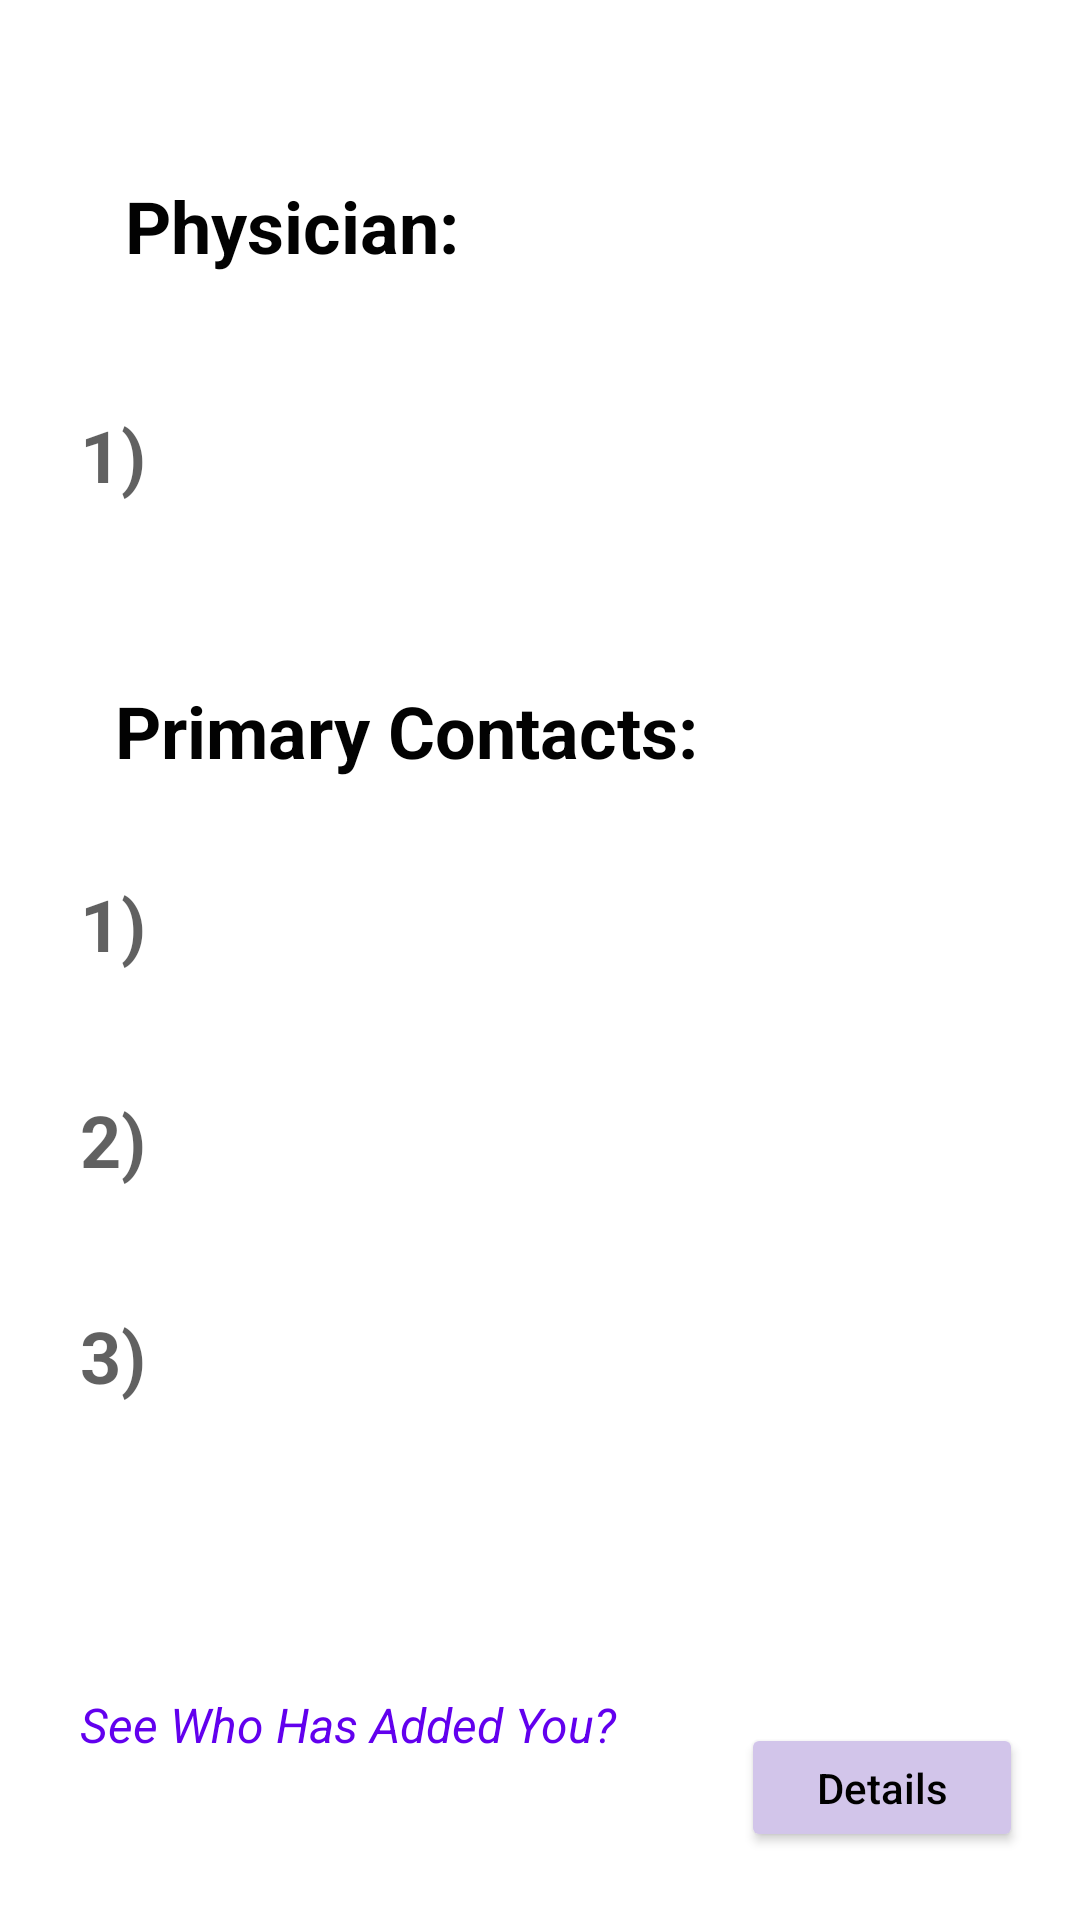

The Android layout XML behind this screen, and the referenced resources:
<!-- AndroidManifest.xml: application theme Theme.ThermSASApp -->
<!-- res/layout/current_contacts_activity.xml -->
<?xml version="1.0" encoding="utf-8"?>
<androidx.constraintlayout.widget.ConstraintLayout xmlns:android="http://schemas.android.com/apk/res/android"
    xmlns:app="http://schemas.android.com/apk/res-auto"
    xmlns:tools="http://schemas.android.com/tools"
    android:layout_width="match_parent"
    android:layout_height="match_parent"
    tools:layout_editor_absoluteX="0dp"
    tools:layout_editor_absoluteY="14dp"
    android:background="@color/white">

    
    <Button
        android:id="@+id/details4"
        android:layout_width="94dp"
        android:layout_height="43dp"
        android:backgroundTint="#D2C5EA"
        android:text="Details"
        android:textColor="#000000"
        android:textSize="14sp"
        app:layout_constraintBottom_toBottomOf="parent"
        app:layout_constraintEnd_toEndOf="parent"
        app:layout_constraintHorizontal_bias="0.929"
        app:layout_constraintStart_toStartOf="parent"
        app:layout_constraintTop_toTopOf="parent"
        app:layout_constraintVertical_bias="0.962"
        android:textAllCaps="false"/>

    <TextView
        android:id="@+id/textView12"
        android:layout_width="wrap_content"
        android:layout_height="wrap_content"
        android:layout_marginTop="44dp"
        android:layout_marginEnd="16dp"
        android:text="1)"
        android:textColor="#9F020202"
        android:textSize="24sp"
        android:textStyle="bold"
        app:layout_constraintEnd_toStartOf="@+id/physicianEdit"
        app:layout_constraintTop_toBottomOf="@+id/textView10" />

    <TextView
        android:id="@+id/textView"
        android:layout_width="wrap_content"
        android:layout_height="wrap_content"
        android:layout_marginTop="32dp"
        android:layout_marginEnd="16dp"
        android:text="1)"
        android:textColor="#9F020202"
        android:textSize="24sp"
        android:textStyle="bold"
        app:layout_constraintEnd_toStartOf="@+id/contact1Text"
        app:layout_constraintTop_toBottomOf="@+id/textView7" />

    <TextView
        android:id="@+id/contact1Text"
        android:layout_width="231dp"
        android:layout_height="44dp"
        android:layout_marginTop="32dp"
        android:textAlignment="viewStart"
        android:textColor="#9F020202"
        android:textSize="24sp"
        app:layout_constraintEnd_toEndOf="parent"
        app:layout_constraintStart_toStartOf="parent"
        app:layout_constraintTop_toBottomOf="@+id/textView7" />

    <TextView
        android:id="@+id/contact2Text"
        android:layout_width="231dp"
        android:layout_height="44dp"
        android:layout_marginTop="28dp"
        android:textAlignment="viewStart"
        android:textColor="#9F020202"
        android:textSize="24sp"
        app:layout_constraintEnd_toEndOf="parent"
        app:layout_constraintStart_toStartOf="parent"
        app:layout_constraintTop_toBottomOf="@+id/contact1Text" />

    <TextView
        android:id="@+id/textView4"
        android:layout_width="wrap_content"
        android:layout_height="wrap_content"
        android:layout_marginTop="28dp"
        android:layout_marginEnd="16dp"
        android:text="2)"
        android:textColor="#9F020202"
        android:textSize="24sp"
        android:textStyle="bold"
        app:layout_constraintEnd_toStartOf="@+id/contact2Text"
        app:layout_constraintTop_toBottomOf="@+id/contact1Text" />

    <TextView
        android:id="@+id/textView11"
        android:layout_width="wrap_content"
        android:layout_height="wrap_content"
        android:layout_marginTop="28dp"
        android:layout_marginEnd="16dp"
        android:text="3)"
        android:textColor="#9F020202"
        android:textSize="24sp"
        android:textStyle="bold"
        app:layout_constraintEnd_toStartOf="@+id/contact3Text"
        app:layout_constraintTop_toBottomOf="@+id/contact2Text" />

    <TextView
        android:id="@+id/contact3Text"
        android:layout_width="231dp"
        android:layout_height="44dp"
        android:layout_marginTop="28dp"
        android:textAlignment="viewStart"
        android:textColor="#9F020202"
        android:textSize="24sp"
        app:layout_constraintEnd_toEndOf="parent"
        app:layout_constraintStart_toStartOf="parent"
        app:layout_constraintTop_toBottomOf="@+id/contact2Text" />

    <TextView
        android:id="@+id/physicianEdit"
        android:layout_width="231dp"
        android:layout_height="44dp"
        android:layout_marginTop="44dp"
        android:textAlignment="viewStart"
        android:textColor="#9F020202"
        android:textSize="24sp"
        app:layout_constraintEnd_toEndOf="parent"
        app:layout_constraintStart_toStartOf="parent"
        app:layout_constraintTop_toBottomOf="@+id/textView10" />

    <TextView
        android:id="@+id/textView7"
        android:layout_width="wrap_content"
        android:layout_height="wrap_content"
        android:layout_marginTop="48dp"
        android:text="Primary Contacts:"
        android:textColor="#020202"
        android:textSize="24sp"
        android:textStyle="bold"
        app:layout_constraintEnd_toEndOf="parent"
        app:layout_constraintHorizontal_bias="0.231"
        app:layout_constraintStart_toStartOf="parent"
        app:layout_constraintTop_toBottomOf="@+id/physicianEdit" />

    <TextView
        android:id="@+id/textView10"
        android:layout_width="wrap_content"
        android:layout_height="wrap_content"
        android:text="Physician:"
        android:textColor="#020202"
        android:textSize="24sp"
        android:textStyle="bold"
        app:layout_constraintBottom_toBottomOf="parent"
        app:layout_constraintEnd_toEndOf="parent"
        app:layout_constraintHorizontal_bias="0.167"
        app:layout_constraintStart_toStartOf="parent"
        app:layout_constraintTop_toTopOf="parent"
        app:layout_constraintVertical_bias="0.097" />

    <TextView
        android:id="@+id/whoAddedMe"
        android:layout_width="211dp"
        android:layout_height="29dp"
        android:text="See Who Has Added You?"
        android:textColor="@color/purple_500"
        android:textSize="16sp"
        android:textStyle="italic"
        app:layout_constraintBottom_toBottomOf="parent"
        app:layout_constraintEnd_toEndOf="parent"
        app:layout_constraintHorizontal_bias="0.18"
        app:layout_constraintStart_toStartOf="parent"
        app:layout_constraintTop_toBottomOf="@+id/contact3Text"
        app:layout_constraintVertical_bias="0.643" />
</androidx.constraintlayout.widget.ConstraintLayout>
<!-- resources referenced by this layout -->
<resources>
  <color name="purple_500">#FF6200EE</color>
  <color name="white">#FFFFFFFF</color>
  <style name="Theme.ThermSASApp" parent="Theme.AppCompat.Light.DarkActionBar">
          
          <item name="colorPrimary">@color/purple_500</item>
          
          <item name="colorSecondary">@color/teal_200</item>
          
          
      </style>
  <color name="teal_200">#FF03DAC5</color>
</resources>
